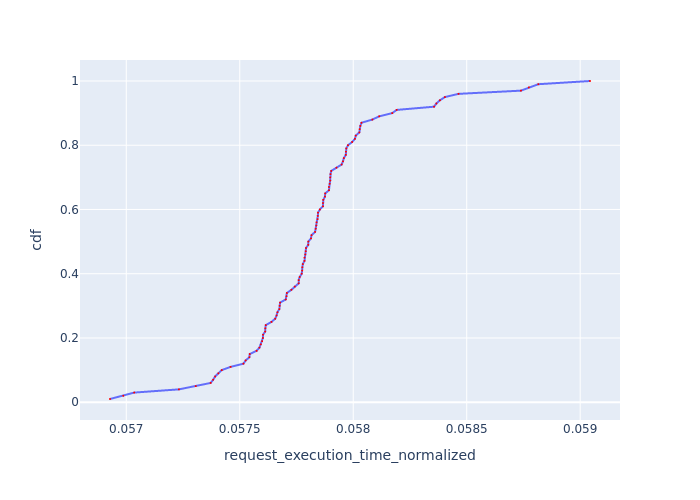

Data behind this chart, as committed beside it:
Request Id, request_execution_time_normalized, cdf
0_2, 0.05693, 0.01
0_54, 0.05699, 0.02
0_8, 0.05703, 0.03
0_19, 0.05723, 0.04
0_10, 0.05731, 0.05
0_23, 0.05737, 0.06
0_12, 0.05738, 0.07
0_56, 0.05739, 0.08
0_26, 0.05741, 0.09
0_27, 0.05742, 0.1
0_11, 0.05746, 0.11
0_30, 0.05752, 0.12
0_50, 0.05753, 0.13
0_29, 0.05754, 0.14
0_28, 0.05754, 0.15
0_93, 0.05757, 0.16
0_51, 0.05759, 0.17
0_32, 0.05759, 0.18
0_13, 0.0576, 0.19
0_80, 0.0576, 0.2
0_25, 0.0576, 0.21
0_15, 0.05761, 0.22
0_6, 0.05761, 0.23
0_55, 0.05761, 0.24
0_7, 0.05764, 0.25
0_86, 0.05766, 0.26
0_52, 0.05766, 0.27
0_84, 0.05767, 0.28
0_9, 0.05767, 0.29
0_76, 0.05768, 0.3
0_20, 0.05768, 0.31
0_1, 0.0577, 0.32
0_81, 0.05771, 0.33
0_78, 0.05771, 0.34
0_14, 0.05773, 0.35
0_44, 0.05774, 0.36
0_18, 0.05776, 0.37
0_21, 0.05776, 0.38
0_73, 0.05776, 0.39
0_17, 0.05777, 0.4
0_39, 0.05778, 0.41
0_3, 0.05778, 0.42
0_40, 0.05778, 0.43
0_58, 0.05779, 0.44
0_16, 0.05779, 0.45
0_99, 0.05779, 0.46
0_31, 0.05779, 0.47
0_24, 0.05779, 0.48
0_95, 0.0578, 0.49
0_92, 0.0578, 0.5
0_57, 0.05781, 0.51
0_88, 0.05782, 0.52
0_53, 0.05783, 0.53
0_71, 0.05783, 0.54
0_94, 0.05784, 0.55
0_37, 0.05784, 0.56
0_87, 0.05784, 0.57
0_79, 0.05784, 0.58
0_98, 0.05784, 0.59
0_77, 0.05785, 0.6
... 40 more rows
